Run: headless pygame with SDL's dummy video driver; simulated clock (each Clock.tick advances the game by its frame time, no real sleeping); random seed 0; keys injected as events and as key.get_pressed() state; no mouse input.
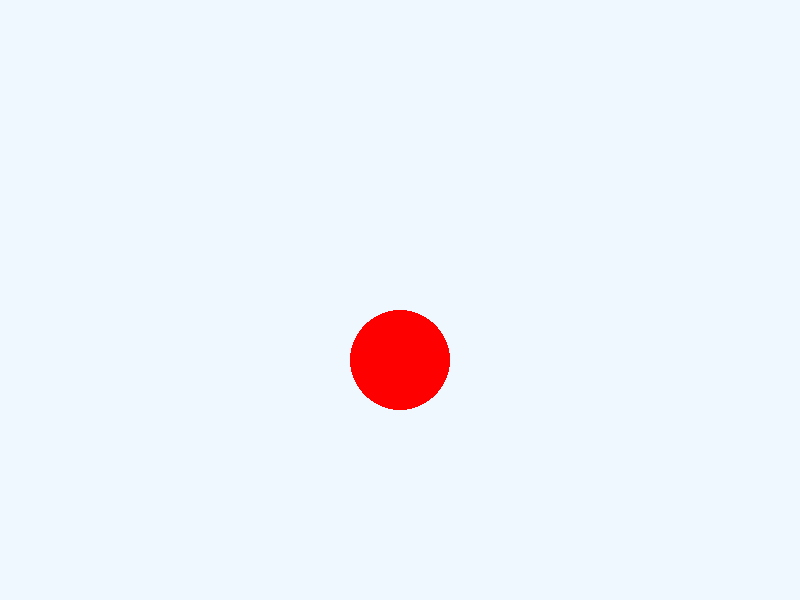
Frame 1 of 4 · flips 1–60 · no input
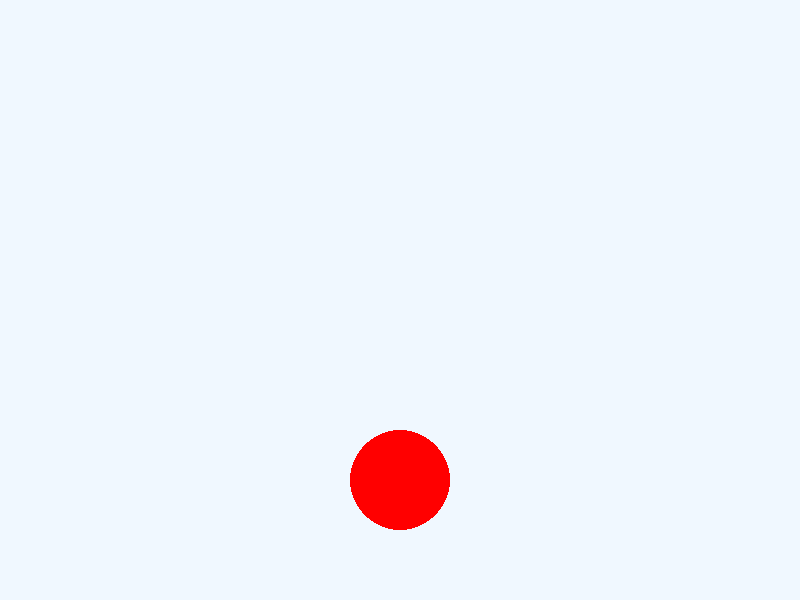
Frame 2 of 4 · flips 61–180 · tapped SPACE, RETURN · held RIGHT (→), D
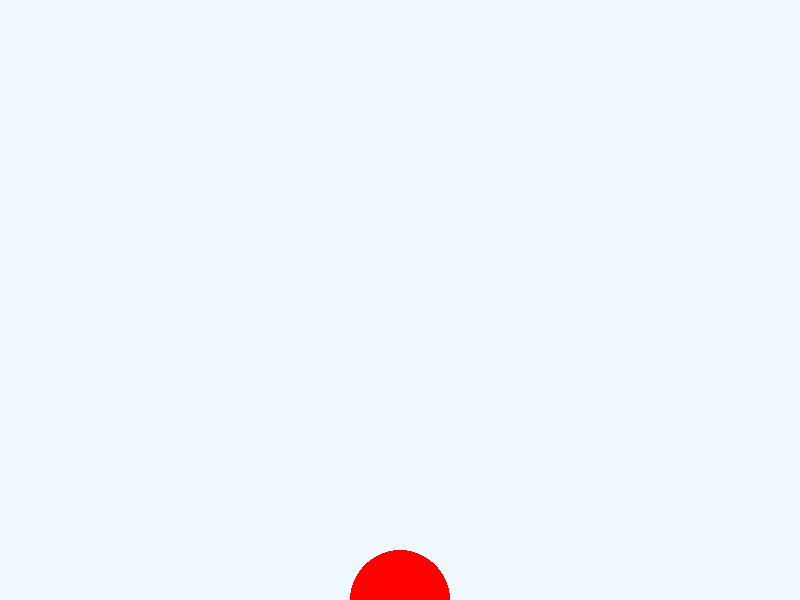
Frame 3 of 4 · flips 181–300 · held DOWN (↓), S
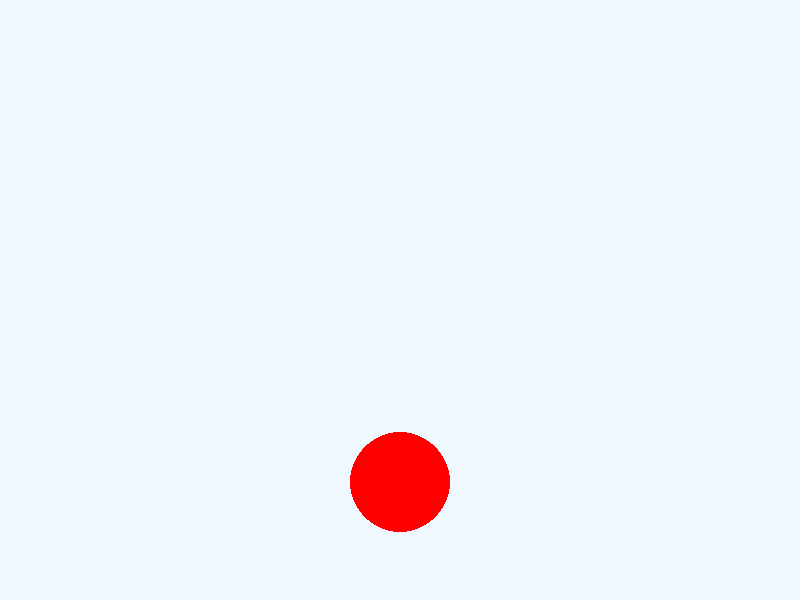
Frame 4 of 4 · flips 301–420 · held LEFT (←), A, UP (↑), W

The pygame program that drew these frames:

import pygame



pygame.init()



# 화면 설정

화면_크기 = (800, 600)

화면 = pygame.display.set_mode(화면_크기)

pygame.display.set_caption("튕기는 원")



# 배경 색

배경_색 = (240, 248, 255)



# 원 초기 위치 및 속도

x, y = 화면_크기[0] // 2, 화면_크기[1] // 2

반지름 = 50

속도 = 1



# 게임 루프

실행중 = True

while 실행중:

    for 이벤트 in pygame.event.get():

        if 이벤트.type == pygame.QUIT:  # X 버튼으로 창 닫기

            실행중 = False



    # 배경 초기화

    화면.fill(배경_색)



    # 원 이동

    y += 속도



    if y < 0 or y > 600:  # 위/아래 벽에 닿으면 방향 변경

        속도 *= -1



    # 원 그리기

    pygame.draw.circle(화면, (255, 0, 0), (x, y), 반지름)

    pygame.display.update()



pygame.quit()
